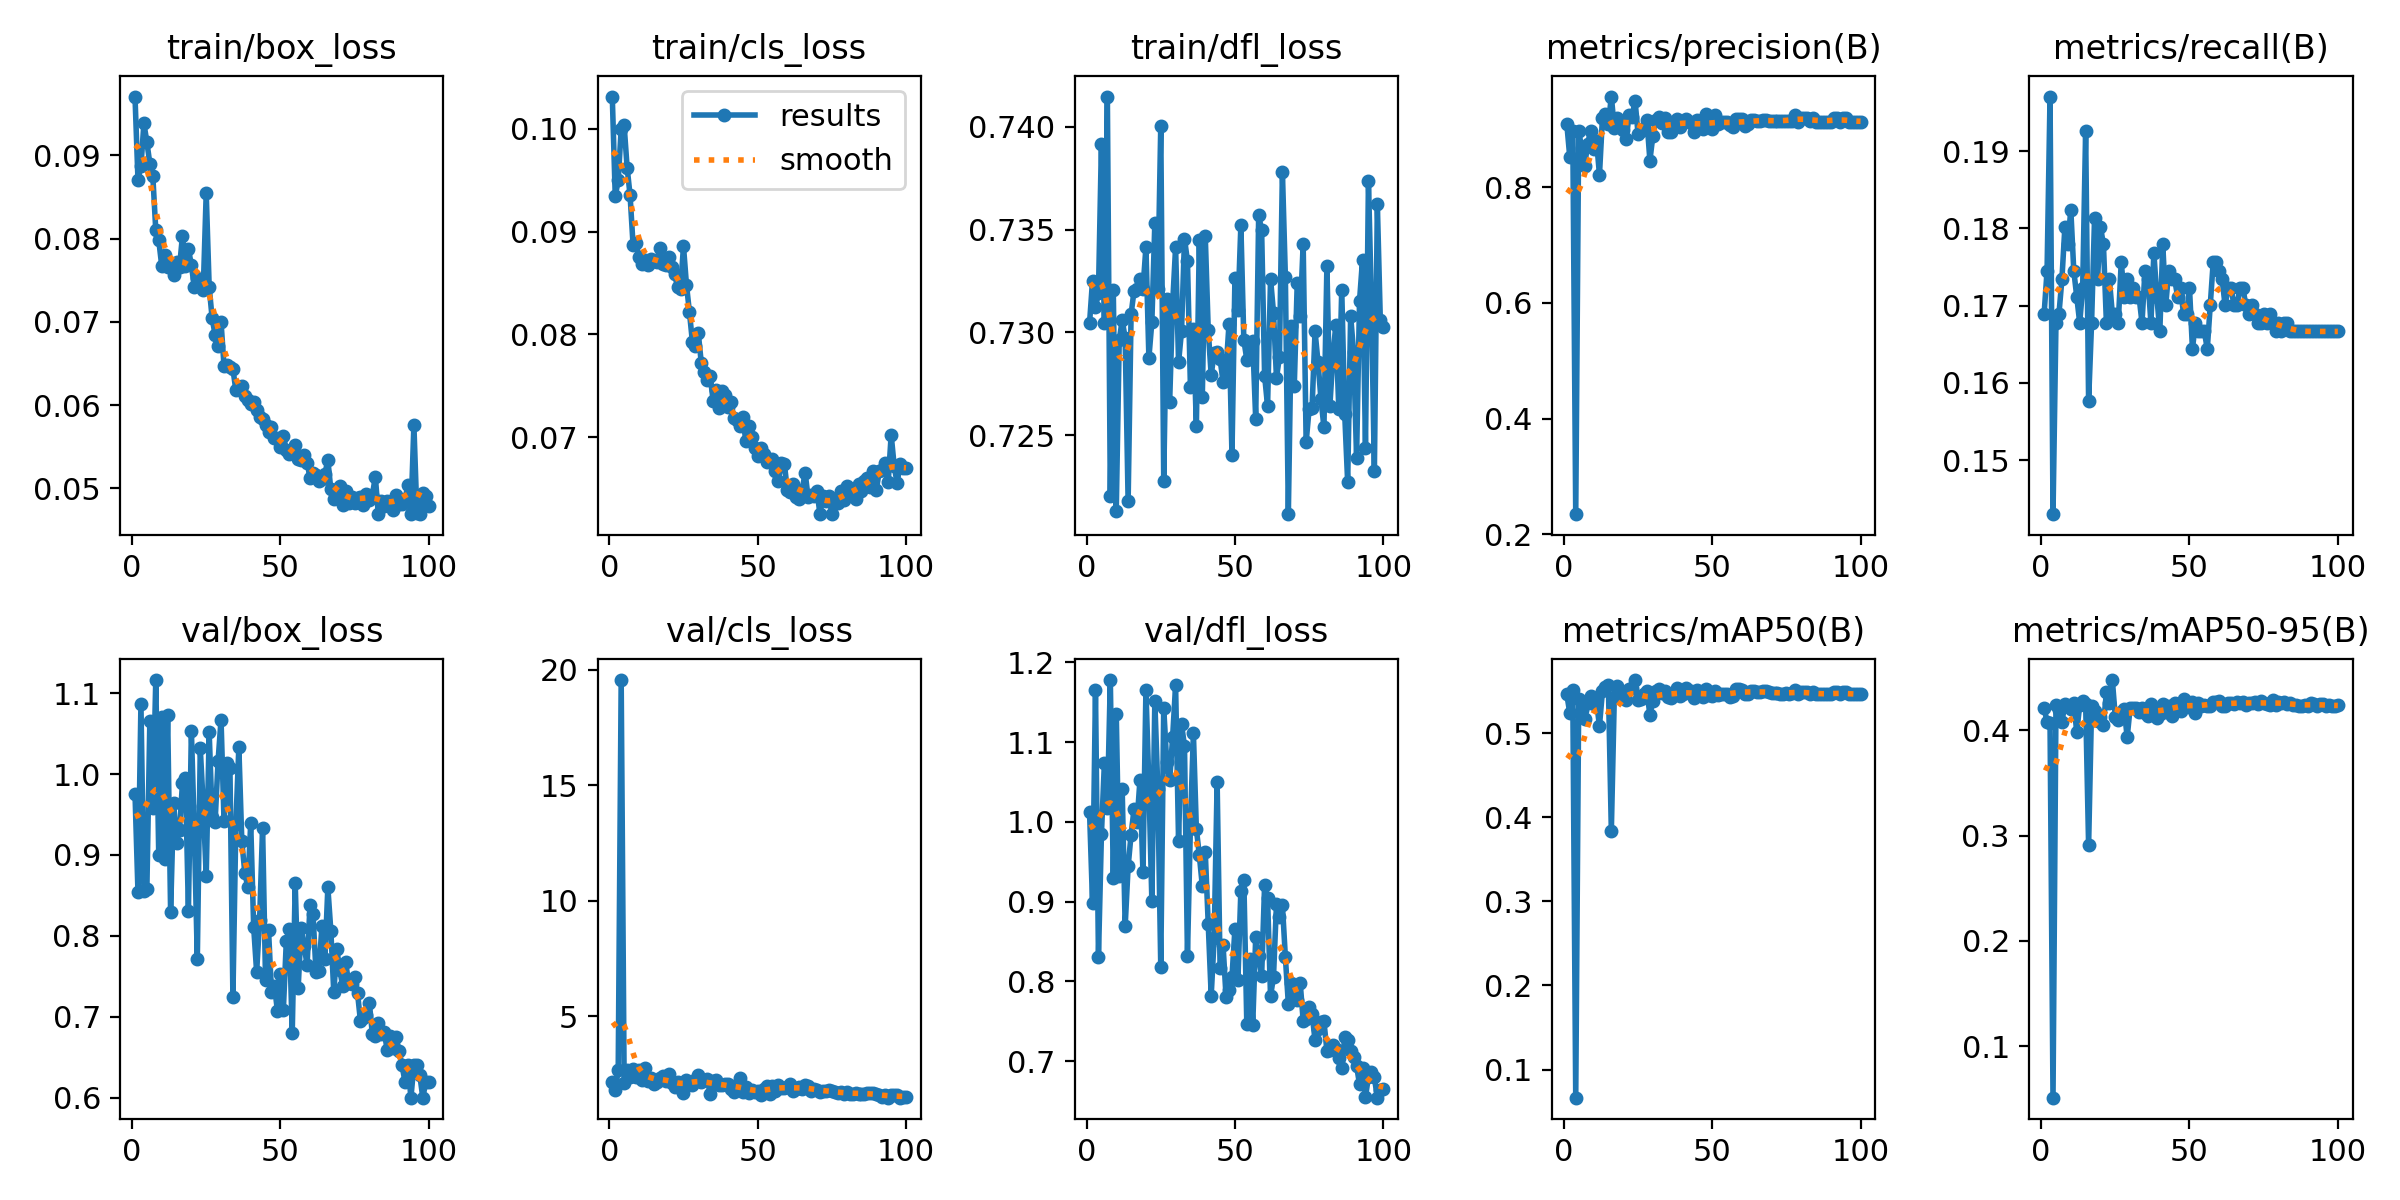

The table this chart was drawn from, first rows:
epoch, train/box_loss, train/cls_loss, train/dfl_loss, metrics/precision(B), metrics/recall(B), metrics/mAP50(B), metrics/mAP50-95(B), val/box_loss, val/cls_loss, val/dfl_loss, lr/pg0, lr/pg1, lr/pg2
1, 0.09705, 0.1032, 0.7305, 0.9091, 0.1689, 0.5458, 0.4213, 0.9759, 2.165, 1.012, 0.0003947, 9.9705e-05, 9.9705e-05
2, 0.08707, 0.09346, 0.7325, 0.8517, 0.1746, 0.5236, 0.4082, 0.8539, 1.782, 0.8989, 9.9976e-05, 9.9976e-05, 9.9976e-05
3, 0.08869, 0.09499, 0.7312, 0.8974, 0.1971, 0.5511, 0.4074, 1.087, 2.674, 1.165, 9.9902e-05, 9.9902e-05, 9.9902e-05
4, 0.09382, 0.09999, 0.7319, 0.2347, 0.143, 0.06653, 0.05098, 0.8555, 19.56, 0.8302, 9.978e-05, 9.978e-05, 9.978e-05
5, 0.09157, 0.1003, 0.7392, 0.8976, 0.1678, 0.5403, 0.4242, 0.8581, 2.118, 0.9843, 9.961e-05, 9.961e-05, 9.961e-05
6, 0.08901, 0.09625, 0.7305, 0.867, 0.1689, 0.5277, 0.4194, 1.065, 2.651, 1.074, 9.9391e-05, 9.9391e-05, 9.9391e-05
7, 0.08751, 0.09355, 0.7415, 0.837, 0.1734, 0.5167, 0.4078, 0.9583, 2.374, 1.017, 9.9123e-05, 9.9123e-05, 9.9123e-05
8, 0.08102, 0.08872, 0.722, 0.8743, 0.1802, 0.5362, 0.4254, 1.116, 2.715, 1.178, 9.8808e-05, 9.8808e-05, 9.8808e-05
9, 0.07982, 0.08891, 0.732, 0.8977, 0.1779, 0.5443, 0.4235, 0.8997, 2.346, 0.9295, 9.8445e-05, 9.8445e-05, 9.8445e-05
10, 0.07675, 0.08754, 0.7213, 0.8663, 0.1824, 0.5343, 0.4209, 1.071, 2.67, 1.135, 9.8035e-05, 9.8035e-05, 9.8035e-05
11, 0.078, 0.08686, 0.7296, 0.8807, 0.1746, 0.5368, 0.4263, 0.8951, 2.254, 0.9327, 9.7577e-05, 9.7577e-05, 9.7577e-05
12, 0.0766, 0.08728, 0.7306, 0.8216, 0.1712, 0.5086, 0.3986, 1.073, 2.739, 1.041, 9.7074e-05, 9.7074e-05, 9.7074e-05
13, 0.07667, 0.08674, 0.7297, 0.9197, 0.1678, 0.5494, 0.4239, 0.8291, 2.2, 0.8691, 9.6524e-05, 9.6524e-05, 9.6524e-05
14, 0.07567, 0.08737, 0.7218, 0.9273, 0.1723, 0.555, 0.4283, 0.9646, 2.315, 0.9441, 9.5929e-05, 9.5929e-05, 9.5929e-05
15, 0.07723, 0.0871, 0.7309, 0.9096, 0.1926, 0.5573, 0.4256, 0.9148, 2.076, 0.9842, 9.5289e-05, 9.5289e-05, 9.5289e-05
16, 0.07655, 0.08707, 0.732, 0.9568, 0.1577, 0.3836, 0.2907, 0.9307, 2.125, 1.016, 9.4605e-05, 9.4605e-05, 9.4605e-05
17, 0.08036, 0.08844, 0.7321, 0.903, 0.1678, 0.5427, 0.4229, 0.9888, 2.315, 0.9998, 9.3877e-05, 9.3877e-05, 9.3877e-05
18, 0.07666, 0.0869, 0.7326, 0.92, 0.1813, 0.5564, 0.4189, 0.9949, 2.42, 1.053, 9.3107e-05, 9.3107e-05, 9.3107e-05
19, 0.07876, 0.08673, 0.7321, 0.9112, 0.1734, 0.5485, 0.4093, 0.8309, 2.2, 0.9366, 9.2294e-05, 9.2294e-05, 9.2294e-05
20, 0.07682, 0.0875, 0.7341, 0.8989, 0.1802, 0.5475, 0.4128, 1.054, 2.486, 1.166, 9.144e-05, 9.144e-05, 9.144e-05
21, 0.07413, 0.08652, 0.7288, 0.8827, 0.1779, 0.539, 0.4055, 0.9279, 2.094, 1.046, 9.0546e-05, 9.0546e-05, 9.0546e-05
22, 0.07521, 0.08584, 0.7305, 0.9255, 0.1678, 0.5523, 0.4363, 0.7707, 1.91, 0.9012, 8.9613e-05, 8.9613e-05, 8.9613e-05
23, 0.07441, 0.08463, 0.7353, 0.9222, 0.1734, 0.5536, 0.4261, 1.032, 2.142, 1.152, 8.864e-05, 8.864e-05, 8.864e-05
24, 0.07384, 0.0844, 0.7321, 0.9494, 0.1689, 0.563, 0.4479, 0.9609, 2.102, 1.042, 8.763e-05, 8.763e-05, 8.763e-05
25, 0.08543, 0.08859, 0.74, 0.8929, 0.1689, 0.539, 0.4126, 0.8735, 1.665, 0.8187, 8.6584e-05, 8.6584e-05, 8.6584e-05
26, 0.07419, 0.08483, 0.7228, 0.8976, 0.1678, 0.5399, 0.41, 1.052, 2.244, 1.143, 8.5502e-05, 8.5502e-05, 8.5502e-05
27, 0.07043, 0.08219, 0.7316, 0.9017, 0.1757, 0.546, 0.4175, 0.9473, 2.159, 1.075, 8.4385e-05, 8.4385e-05, 8.4385e-05
28, 0.06843, 0.07929, 0.7266, 0.9157, 0.1712, 0.5497, 0.4203, 0.9413, 2.021, 1.052, 8.3235e-05, 8.3235e-05, 8.3235e-05
29, 0.06715, 0.07888, 0.7314, 0.8461, 0.1734, 0.5213, 0.3935, 1.016, 2.239, 1.106, 8.2052e-05, 8.2052e-05, 8.2052e-05
30, 0.06996, 0.0801, 0.7341, 0.8889, 0.1712, 0.5384, 0.4216, 1.067, 2.465, 1.171, 8.0839e-05, 8.0839e-05, 8.0839e-05
31, 0.06471, 0.07721, 0.7285, 0.9162, 0.1723, 0.5502, 0.4213, 0.9425, 2.129, 0.9761, 7.9595e-05, 7.9595e-05, 7.9595e-05
32, 0.06482, 0.07633, 0.7301, 0.9212, 0.1712, 0.5522, 0.4217, 1.014, 2.227, 1.123, 7.8323e-05, 7.8323e-05, 7.8323e-05
33, 0.06454, 0.07551, 0.7346, 0.9102, 0.1712, 0.5472, 0.418, 1.007, 2.27, 1.095, 7.7023e-05, 7.7023e-05, 7.7023e-05
34, 0.06435, 0.0759, 0.7335, 0.9197, 0.1678, 0.5496, 0.4214, 0.7241, 1.633, 0.8317, 7.5698e-05, 7.5698e-05, 7.5698e-05
35, 0.06178, 0.07355, 0.7273, 0.896, 0.1746, 0.5425, 0.4167, 0.9388, 2.17, 0.9958, 7.4347e-05, 7.4347e-05, 7.4347e-05
36, 0.0621, 0.07459, 0.7302, 0.8953, 0.1734, 0.5422, 0.4137, 1.033, 2.234, 1.111, 7.2973e-05, 7.2973e-05, 7.2973e-05
37, 0.06235, 0.07285, 0.7254, 0.9085, 0.1678, 0.5452, 0.4253, 0.917, 2.027, 0.9912, 7.1576e-05, 7.1576e-05, 7.1576e-05
38, 0.06105, 0.07449, 0.7345, 0.9181, 0.1768, 0.5532, 0.4205, 0.8782, 2.012, 0.9581, 7.0159e-05, 7.0159e-05, 7.0159e-05
39, 0.06056, 0.07405, 0.7268, 0.9048, 0.1712, 0.5443, 0.4115, 0.8605, 2.054, 0.9199, 6.8722e-05, 6.8722e-05, 6.8722e-05
40, 0.06014, 0.07296, 0.7347, 0.9136, 0.1667, 0.546, 0.4155, 0.939, 2.065, 0.9622, 6.7268e-05, 6.7268e-05, 6.7268e-05
41, 0.06041, 0.07341, 0.7301, 0.9186, 0.1779, 0.5538, 0.4249, 0.8106, 1.838, 0.8721, 6.5796e-05, 6.5796e-05, 6.5796e-05
42, 0.05939, 0.07183, 0.7279, 0.9152, 0.1701, 0.5484, 0.4173, 0.7551, 1.709, 0.7823, 6.431e-05, 6.431e-05, 6.431e-05
43, 0.05862, 0.07165, 0.729, 0.9118, 0.1746, 0.5495, 0.4233, 0.8198, 2.034, 0.8539, 6.281e-05, 6.281e-05, 6.281e-05
44, 0.05834, 0.07108, 0.729, 0.8953, 0.1734, 0.5417, 0.4139, 0.9337, 2.34, 1.05, 6.1298e-05, 6.1298e-05, 6.1298e-05
45, 0.05759, 0.07196, 0.7287, 0.9167, 0.1734, 0.5508, 0.4258, 0.7451, 1.709, 0.817, 5.9775e-05, 5.9775e-05, 5.9775e-05
46, 0.05679, 0.0696, 0.7276, 0.9048, 0.1712, 0.545, 0.4241, 0.8073, 1.913, 0.8455, 5.8244e-05, 5.8244e-05, 5.8244e-05
47, 0.05735, 0.07107, 0.7282, 0.9, 0.1723, 0.5433, 0.4184, 0.7309, 1.69, 0.781, 5.6704e-05, 5.6704e-05, 5.6704e-05
48, 0.05607, 0.07002, 0.7304, 0.9259, 0.1689, 0.5524, 0.4299, 0.7379, 1.795, 0.7896, 5.5158e-05, 5.5158e-05, 5.5158e-05
49, 0.05602, 0.06891, 0.724, 0.9091, 0.1689, 0.5455, 0.4241, 0.7075, 1.728, 0.8052, 5.3608e-05, 5.3608e-05, 5.3608e-05
50, 0.05502, 0.06812, 0.7327, 0.9, 0.1723, 0.5436, 0.4227, 0.7532, 1.74, 0.8661, 5.2055e-05, 5.2055e-05, 5.2055e-05
51, 0.05631, 0.06894, 0.7311, 0.9241, 0.1644, 0.5498, 0.4267, 0.7082, 1.594, 0.8013, 5.05e-05, 5.05e-05, 5.05e-05
52, 0.05464, 0.06832, 0.7352, 0.9085, 0.1678, 0.5448, 0.4169, 0.7934, 1.839, 0.9139, 4.8945e-05, 4.8945e-05, 4.8945e-05
53, 0.05413, 0.06761, 0.7296, 0.9136, 0.1667, 0.5465, 0.4257, 0.808, 1.992, 0.9277, 4.7392e-05, 4.7392e-05, 4.7392e-05
54, 0.05444, 0.06771, 0.7287, 0.9136, 0.1667, 0.5466, 0.4234, 0.6804, 1.63, 0.7471, 4.5842e-05, 4.5842e-05, 4.5842e-05
55, 0.05521, 0.06788, 0.7292, 0.9136, 0.1667, 0.5464, 0.4245, 0.8647, 1.964, 0.8277, 4.4296e-05, 4.4296e-05, 4.4296e-05
56, 0.0535, 0.06669, 0.7296, 0.9068, 0.1644, 0.5424, 0.4237, 0.736, 1.757, 0.746, 4.2756e-05, 4.2756e-05, 4.2756e-05
57, 0.05337, 0.06576, 0.7258, 0.9042, 0.1701, 0.5437, 0.4237, 0.8095, 2.034, 0.8552, 4.1225e-05, 4.1225e-05, 4.1225e-05
58, 0.05396, 0.06744, 0.7357, 0.9176, 0.1757, 0.5524, 0.4273, 0.7876, 1.895, 0.8321, 3.9702e-05, 3.9702e-05, 3.9702e-05
59, 0.05308, 0.0674, 0.735, 0.9176, 0.1757, 0.5522, 0.4268, 0.764, 1.868, 0.8068, 3.819e-05, 3.819e-05, 3.819e-05
60, 0.0513, 0.06485, 0.7279, 0.9172, 0.1746, 0.5516, 0.4284, 0.8387, 1.927, 0.921, 3.669e-05, 3.669e-05, 3.669e-05
... 40 more rows
